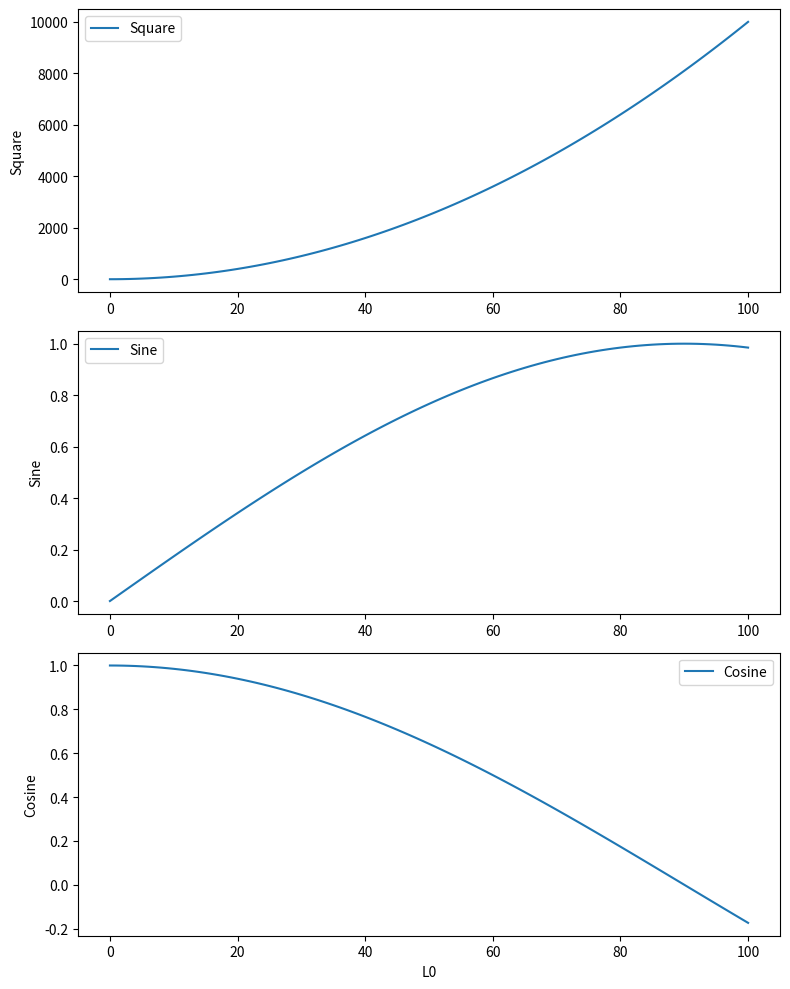

This figure's Python source:
import math
import matplotlib.pyplot as plt

# Create a list L0 containing numbers in sequence from 0 to 100
L0 = list(range(101))

# Create a list L1 with the square of each element in L0
L1_square = [x**2 for x in L0]

# Create a list L2 with the sine of each element in L0
L2_sine = [math.sin(math.radians(x)) for x in L0]

# Create a list L3 with the cosine of each element in L0
L3_cosine = [math.cos(math.radians(x)) for x in L0]

# Create a figure and three subplots
fig, (ax1, ax2, ax3) = plt.subplots(3, 1, figsize=(8, 10))

# Plot the square function
ax1.plot(L0, L1_square, label='Square')
ax1.set_ylabel('Square')
ax1.legend()

# Plot the sine function
ax2.plot(L0, L2_sine, label='Sine')
ax2.set_ylabel('Sine')
ax2.legend()

# Plot the cosine function
ax3.plot(L0, L3_cosine, label='Cosine')
ax3.set_xlabel('L0')
ax3.set_ylabel('Cosine')
ax3.legend()

# Adjust layout for better spacing
plt.tight_layout()

# Show the plot
plt.show()
